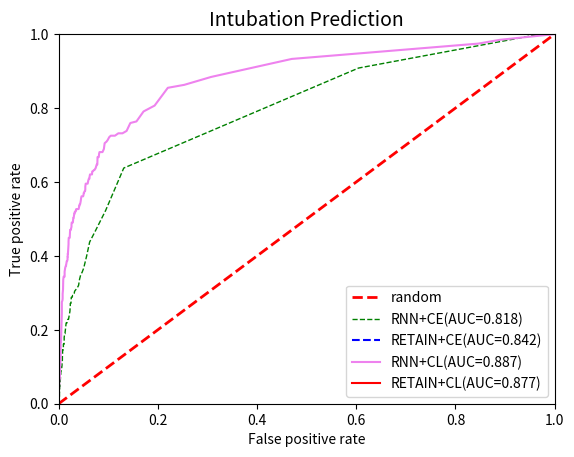

Reproduce this figure in Python.
import numpy as np
import matplotlib.pyplot as plt


tp_rates = [0.        , 0.        , 0.        , 0.        , 0.        ,
       0.        , 0.        , 0.        , 0.        , 0.        ,
       0.        , 0.        , 0.        , 0.        , 0.        ,
       0.        , 0.        , 0.        , 0.        , 0.        ,
       0.        , 0.        , 0.        , 0.        , 0.        ,
       0.        , 0.        , 0.        , 0.        , 0.        ,
       0.        , 0.        , 0.        , 0.        , 0.        ,
       0.        , 0.        , 0.        , 0.        , 0.        ,
       0.        , 0.        , 0.        , 0.        , 0.        ,
       0.        , 0.        , 0.        , 0.        , 0.        ,
       0.        , 0.        , 0.        , 0.        , 0.        ,
       0.        , 0.        , 0.        , 0.        , 0.        ,
       0.        , 0.        , 0.        , 0.        , 0.        ,
       0.        , 0.00571429, 0.00571429, 0.00571429, 0.00571429,
       0.00571429, 0.00571429, 0.00571429, 0.00571429, 0.00571429,
       0.00571429, 0.01142857, 0.01714286, 0.01714286, 0.01714286,
       0.01714286, 0.01714286, 0.02339286, 0.02910714, 0.02910714,
       0.03302871, 0.03302871, 0.03302871, 0.03302871, 0.03302871,
       0.0438712 , 0.0438712 , 0.04779277, 0.04779277, 0.04779277,
       0.05171434, 0.05171434, 0.05563591, 0.05955748, 0.07098605,
       0.07098605, 0.07098605, 0.07670033, 0.07670033, 0.08241462,
       0.08241462, 0.08812891, 0.08812891, 0.09437891, 0.09437891,
       0.09950711, 0.09950711, 0.09950711, 0.09950711, 0.09950711,
       0.09950711, 0.09950711, 0.10342868, 0.10735025, 0.11360025,
       0.11360025, 0.11360025, 0.11360025, 0.11360025, 0.11752182,
       0.12715767, 0.13287196, 0.13287196, 0.13287196, 0.14483624,
       0.14483624, 0.14483624, 0.14483624, 0.14996445, 0.14996445,
       0.14996445, 0.14996445, 0.14996445, 0.14996445, 0.14996445,
       0.14996445, 0.15621445, 0.15621445, 0.16134265, 0.16134265,
       0.16134265, 0.16134265, 0.16526422, 0.16526422, 0.16918579,
       0.17935736, 0.18327893, 0.18952893, 0.18952893, 0.18952893,
       0.18952893, 0.19465713, 0.20090713, 0.20715713, 0.2185857 ,
       0.2185857 , 0.2185857 , 0.2185857 , 0.2185857 , 0.22250727,
       0.22822156, 0.22822156, 0.22822156, 0.23447156, 0.24018584,
       0.24590013, 0.2498217 , 0.26517184, 0.26517184, 0.26517184,
       0.26517184, 0.27142184, 0.27142184, 0.27534341, 0.28784341,
       0.28784341, 0.29297161, 0.29297161, 0.2986859 , 0.30440018,
       0.31011447, 0.31403604, 0.32028604, 0.33679245, 0.34929245,
       0.35554245, 0.36692065, 0.399899  , 0.43746983, 0.46641187,
       0.52281755, 0.63765891, 0.90823529, 1.        , 1.        ,
       1.        , 1.        ]

fp_rates = [0.00000000e+00, 0.00000000e+00, 0.00000000e+00, 0.00000000e+00,
       0.00000000e+00, 0.00000000e+00, 0.00000000e+00, 0.00000000e+00,
       0.00000000e+00, 0.00000000e+00, 0.00000000e+00, 0.00000000e+00,
       0.00000000e+00, 0.00000000e+00, 0.00000000e+00, 0.00000000e+00,
       0.00000000e+00, 0.00000000e+00, 0.00000000e+00, 0.00000000e+00,
       0.00000000e+00, 0.00000000e+00, 0.00000000e+00, 0.00000000e+00,
       0.00000000e+00, 0.00000000e+00, 0.00000000e+00, 0.00000000e+00,
       0.00000000e+00, 0.00000000e+00, 0.00000000e+00, 0.00000000e+00,
       0.00000000e+00, 0.00000000e+00, 0.00000000e+00, 0.00000000e+00,
       0.00000000e+00, 0.00000000e+00, 0.00000000e+00, 0.00000000e+00,
       0.00000000e+00, 0.00000000e+00, 0.00000000e+00, 0.00000000e+00,
       0.00000000e+00, 0.00000000e+00, 0.00000000e+00, 0.00000000e+00,
       0.00000000e+00, 0.00000000e+00, 0.00000000e+00, 0.00000000e+00,
       0.00000000e+00, 0.00000000e+00, 0.00000000e+00, 0.00000000e+00,
       0.00000000e+00, 0.00000000e+00, 0.00000000e+00, 0.00000000e+00,
       0.00000000e+00, 0.00000000e+00, 0.00000000e+00, 0.00000000e+00,
       0.00000000e+00, 0.00000000e+00, 0.00000000e+00, 0.00000000e+00,
       0.00000000e+00, 0.00000000e+00, 3.95256917e-04, 3.95256917e-04,
       3.95256917e-04, 3.95256917e-04, 3.95256917e-04, 3.95256917e-04,
       3.95256917e-04, 1.18892021e-03, 1.18892021e-03, 1.18892021e-03,
       1.59708347e-03, 1.59708347e-03, 1.59708347e-03, 1.59708347e-03,
       1.59708347e-03, 1.99001078e-03, 1.99001078e-03, 1.99001078e-03,
       1.99001078e-03, 1.99001078e-03, 1.99001078e-03, 1.99001078e-03,
       2.38526770e-03, 2.38526770e-03, 2.78367407e-03, 2.78367407e-03,
       2.78367407e-03, 2.78367407e-03, 3.17893099e-03, 3.57418791e-03,
       3.57418791e-03, 3.57418791e-03, 3.57418791e-03, 3.96711522e-03,
       4.36237213e-03, 4.36237213e-03, 4.36237213e-03, 4.76077851e-03,
       5.15603542e-03, 5.95712600e-03, 5.95712600e-03, 6.35238292e-03,
       6.35238292e-03, 6.35238292e-03, 6.35238292e-03, 6.35238292e-03,
       6.35238292e-03, 6.74763983e-03, 6.74763983e-03, 6.74763983e-03,
       6.74763983e-03, 6.74763983e-03, 6.74763983e-03, 6.74763983e-03,
       7.53582406e-03, 7.53582406e-03, 7.93108097e-03, 7.93108097e-03,
       7.93108097e-03, 7.93108097e-03, 7.93108097e-03, 7.93108097e-03,
       8.73765061e-03, 8.73765061e-03, 8.73765061e-03, 8.73765061e-03,
       8.73765061e-03, 9.14581388e-03, 9.14581388e-03, 9.14581388e-03,
       9.54107080e-03, 9.54107080e-03, 9.54107080e-03, 9.54107080e-03,
       9.54107080e-03, 1.03421614e-02, 1.11303456e-02, 1.11303456e-02,
       1.11303456e-02, 1.11303456e-02, 1.11303456e-02, 1.15287520e-02,
       1.19271583e-02, 1.23224153e-02, 1.23224153e-02, 1.27176722e-02,
       1.31258354e-02, 1.35210924e-02, 1.39163493e-02, 1.51150264e-02,
       1.51150264e-02, 1.55102833e-02, 1.59086897e-02, 1.66968739e-02,
       1.75002941e-02, 1.82884783e-02, 1.90852911e-02, 1.98789543e-02,
       2.06726176e-02, 2.14889442e-02, 2.22923643e-02, 2.26876213e-02,
       2.34734759e-02, 2.34734759e-02, 2.34734759e-02, 2.34734759e-02,
       2.34734759e-02, 2.46592466e-02, 2.50521739e-02, 2.54603372e-02,
       2.70343760e-02, 2.82209666e-02, 2.94075572e-02, 3.13901407e-02,
       3.21869535e-02, 3.53908773e-02, 3.77882315e-02, 4.01703498e-02,
       4.21603606e-02, 4.45295725e-02, 4.72980106e-02, 5.04792712e-02,
       5.64642310e-02, 6.24588748e-02, 7.36057146e-02, 9.46956924e-02,
       1.31265977e-01, 6.04645289e-01, 9.71146245e-01, 1.00000000e+00,
       1.00000000e+00, 1.00000000e+00]

tp_rates_CL = []

fp_rates_cl = []

tp_rate_ce_retain= []

fp_rates_ce_retain=[]
tp_rates_CL_RNN = [0.        , 0.        , 0.        , 0.        , 0.        ,
       0.        , 0.        , 0.        , 0.        , 0.        ,
       0.        , 0.        , 0.        , 0.        , 0.        ,
       0.        , 0.        , 0.        , 0.        , 0.        ,
       0.        , 0.        , 0.        , 0.        , 0.        ,
       0.        , 0.        , 0.        , 0.        , 0.        ,
       0.        , 0.        , 0.        , 0.        , 0.        ,
       0.        , 0.        , 0.        , 0.        , 0.        ,
       0.        , 0.        , 0.        , 0.        , 0.        ,
       0.00512821, 0.01025641, 0.01025641, 0.01425641, 0.01425641,
       0.01825641, 0.02338462, 0.03276814, 0.04189634, 0.05015166,
       0.05953519, 0.06379051, 0.06779051, 0.0938407 , 0.11375385,
       0.11800917, 0.12313737, 0.13897251, 0.167219  , 0.167219  ,
       0.17147431, 0.19025926, 0.19451458, 0.20741781, 0.21680133,
       0.23105774, 0.24150935, 0.24576467, 0.2751973 , 0.27945262,
       0.28458082, 0.29716947, 0.30942479, 0.33539697, 0.3437303 ,
       0.3437303 , 0.3437303 , 0.3437303 , 0.35719184, 0.36789877,
       0.37302698, 0.37302698, 0.3859302 , 0.3859302 , 0.3899302 ,
       0.3939302 , 0.3939302 , 0.3979302 , 0.3979302 , 0.40626354,
       0.40626354, 0.43175542, 0.43820703, 0.44891396, 0.44891396,
       0.44891396, 0.47063082, 0.47063082, 0.47063082, 0.47463082,
       0.47863082, 0.48375902, 0.49021064, 0.49021064, 0.49021064,
       0.49021064, 0.49021064, 0.49021064, 0.50279929, 0.50279929,
       0.50279929, 0.51437911, 0.51437911, 0.51837911, 0.51837911,
       0.52263443, 0.52263443, 0.52263443, 0.52663443, 0.52663443,
       0.52663443, 0.52663443, 0.52663443, 0.52663443, 0.53088975,
       0.53601795, 0.53601795, 0.54027327, 0.54027327, 0.5486066 ,
       0.55693994, 0.56119526, 0.56119526, 0.56119526, 0.56119526,
       0.56119526, 0.56119526, 0.56519526, 0.57032346, 0.57032346,
       0.57545167, 0.57545167, 0.58057987, 0.58703148, 0.59536482,
       0.59536482, 0.59536482, 0.59536482, 0.60369815, 0.60882636,
       0.60882636, 0.60882636, 0.61527797, 0.61527797, 0.62040617,
       0.62040617, 0.62040617, 0.62040617, 0.62840617, 0.62840617,
       0.63266149, 0.63266149, 0.63691681, 0.64736842, 0.64736842,
       0.66720356, 0.66720356, 0.66720356, 0.66720356, 0.67658709,
       0.68084241, 0.68084241, 0.68084241, 0.68909772, 0.70493286,
       0.70893286, 0.71318818, 0.72118818, 0.72518818, 0.72518818,
       0.72518818, 0.73163979, 0.73163979, 0.73809141, 0.75950527,
       0.76376059, 0.79080086, 0.80663599, 0.85477555, 0.86277555,
       0.88415907, 0.93289744, 0.97435897, 0.98461538, 1.        ,
       1.        , 1.        ]

fp_rates_cl_RNN = [0.00000000e+00, 0.00000000e+00, 0.00000000e+00, 0.00000000e+00,
       0.00000000e+00, 0.00000000e+00, 0.00000000e+00, 0.00000000e+00,
       0.00000000e+00, 0.00000000e+00, 0.00000000e+00, 0.00000000e+00,
       0.00000000e+00, 0.00000000e+00, 0.00000000e+00, 0.00000000e+00,
       0.00000000e+00, 0.00000000e+00, 0.00000000e+00, 0.00000000e+00,
       0.00000000e+00, 0.00000000e+00, 0.00000000e+00, 0.00000000e+00,
       0.00000000e+00, 0.00000000e+00, 0.00000000e+00, 0.00000000e+00,
       0.00000000e+00, 0.00000000e+00, 0.00000000e+00, 0.00000000e+00,
       0.00000000e+00, 0.00000000e+00, 0.00000000e+00, 0.00000000e+00,
       0.00000000e+00, 0.00000000e+00, 0.00000000e+00, 0.00000000e+00,
       0.00000000e+00, 0.00000000e+00, 0.00000000e+00, 0.00000000e+00,
       0.00000000e+00, 0.00000000e+00, 0.00000000e+00, 0.00000000e+00,
       3.98406375e-04, 3.98406375e-04, 3.98406375e-04, 3.98406375e-04,
       3.98406375e-04, 8.03264674e-04, 1.20812297e-03, 1.20812297e-03,
       1.60652935e-03, 2.40354451e-03, 2.81087649e-03, 3.61414116e-03,
       3.61414116e-03, 4.01899946e-03, 4.01899946e-03, 4.01899946e-03,
       4.42385776e-03, 4.83118973e-03, 5.23852171e-03, 5.23852171e-03,
       5.63692809e-03, 5.63692809e-03, 6.04178638e-03, 6.44911836e-03,
       6.44911836e-03, 6.44911836e-03, 7.65078941e-03, 8.04294627e-03,
       8.04294627e-03, 8.82726000e-03, 9.23459197e-03, 1.00403303e-02,
       1.16163495e-02, 1.16163495e-02, 1.20085064e-02, 1.20085064e-02,
       1.32064016e-02, 1.43891217e-02, 1.47939800e-02, 1.63466785e-02,
       1.71203729e-02, 1.79325631e-02, 1.79325631e-02, 1.79325631e-02,
       1.79325631e-02, 1.83309695e-02, 1.83309695e-02, 1.87231264e-02,
       1.99147721e-02, 1.99147721e-02, 2.03196304e-02, 2.07180367e-02,
       2.23118647e-02, 2.31088798e-02, 2.43079173e-02, 2.47063237e-02,
       2.51136556e-02, 2.59233722e-02, 2.59233722e-02, 2.63282305e-02,
       2.71072346e-02, 2.71072346e-02, 2.74940818e-02, 2.82857873e-02,
       2.86906456e-02, 2.94696496e-02, 3.02818399e-02, 3.02818399e-02,
       3.14476912e-02, 3.22509558e-02, 3.22509558e-02, 3.34410677e-02,
       3.42380829e-02, 3.50375717e-02, 3.50375717e-02, 3.54244189e-02,
       3.54244189e-02, 3.54244189e-02, 3.66054453e-02, 3.81824043e-02,
       4.01784570e-02, 4.09726361e-02, 4.13710425e-02, 4.21562961e-02,
       4.25611544e-02, 4.33517176e-02, 4.45433633e-02, 4.53491017e-02,
       4.61343552e-02, 4.61343552e-02, 4.65265121e-02, 4.77280233e-02,
       4.85250384e-02, 4.93347550e-02, 5.01315678e-02, 5.05299741e-02,
       5.09348324e-02, 5.25412019e-02, 5.33264555e-02, 5.37133027e-02,
       5.37133027e-02, 5.45101154e-02, 5.60859322e-02, 5.76858497e-02,
       5.84648538e-02, 5.96729768e-02, 6.08646225e-02, 6.16588016e-02,
       6.20509585e-02, 6.24493649e-02, 6.24493649e-02, 6.32463800e-02,
       6.36512383e-02, 6.52397566e-02, 6.72380805e-02, 6.76364868e-02,
       6.84270501e-02, 7.15906477e-02, 7.23823532e-02, 7.43962145e-02,
       7.67815880e-02, 7.79716999e-02, 7.83790319e-02, 7.91847702e-02,
       7.95769271e-02, 8.07875237e-02, 8.15932621e-02, 8.23722661e-02,
       8.55609043e-02, 8.83714185e-02, 9.11631416e-02, 9.27581118e-02,
       9.63707616e-02, 9.87204752e-02, 1.01929598e-01, 1.05111784e-01,
       1.08687270e-01, 1.13471270e-01, 1.20310691e-01, 1.28663536e-01,
       1.37001002e-01, 1.44517758e-01, 1.56831792e-01, 1.71192904e-01,
       1.93442632e-01, 2.20116029e-01, 2.53293994e-01, 3.07413817e-01,
       4.70019292e-01, 8.46267541e-01, 8.89641434e-01, 1.00000000e+00,
       1.00000000e+00, 1.00000000e+00]

plt.xlabel("False positive rate")
plt.ylabel("True positive rate")
plt.title("Intubation Prediction", fontsize=14)
plt.xlim(0.0, 1.0)
plt.ylim(0.0, 1.0)
x = [0.0, 1.0]
plt.plot(x, x, linestyle='dashed', color='red', linewidth=2, label='random')

plt.plot(fp_rates, tp_rates, color='green', linewidth=1, linestyle='dashed',label='RNN+CE(AUC=0.818)')


plt.plot(fp_rates_ce_retain,tp_rate_ce_retain,color='blue',linestyle='dashed',label='RETAIN+CE(AUC=0.842)')

#plt.plot(fp_rate_hl_retain,tp_rate_hl_retain,color='orange',label='RETAIN+HL')

plt.plot(fp_rates_cl_RNN,tp_rates_CL_RNN,color='violet',linewidth=1.5,label='RNN+CL(AUC=0.887)')

plt.plot(fp_rates_cl, tp_rates_CL, color='red', linewidth=1.5, label='RETAIN+CL(AUC=0.877)')



plt.legend(loc='lower right')
plt.show()